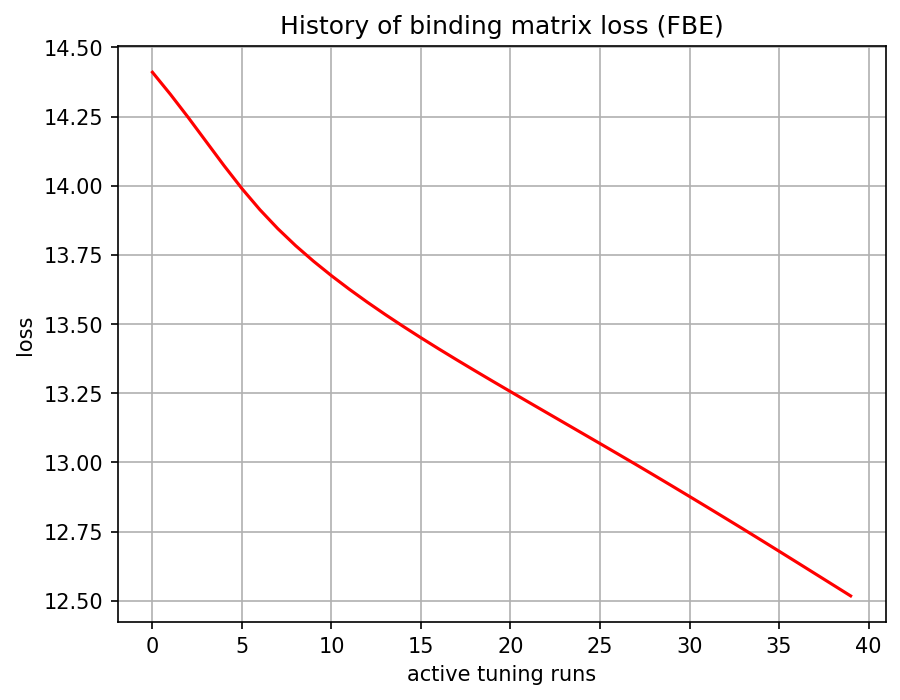

The table this chart was drawn from, first rows:
, 0
0, 14.41
1, 14.33
2, 14.25
3, 14.16
4, 14.07
5, 13.99
6, 13.91
7, 13.84
8, 13.78
9, 13.73
10, 13.67
11, 13.63
12, 13.58
13, 13.53
14, 13.49
15, 13.45
16, 13.41
17, 13.37
18, 13.33
19, 13.29
20, 13.26
21, 13.22
22, 13.18
23, 13.14
24, 13.11
25, 13.07
26, 13.03
27, 12.99
28, 12.95
29, 12.92
30, 12.88
31, 12.84
32, 12.8
33, 12.76
34, 12.72
35, 12.68
36, 12.64
37, 12.6
38, 12.56
39, 12.52
